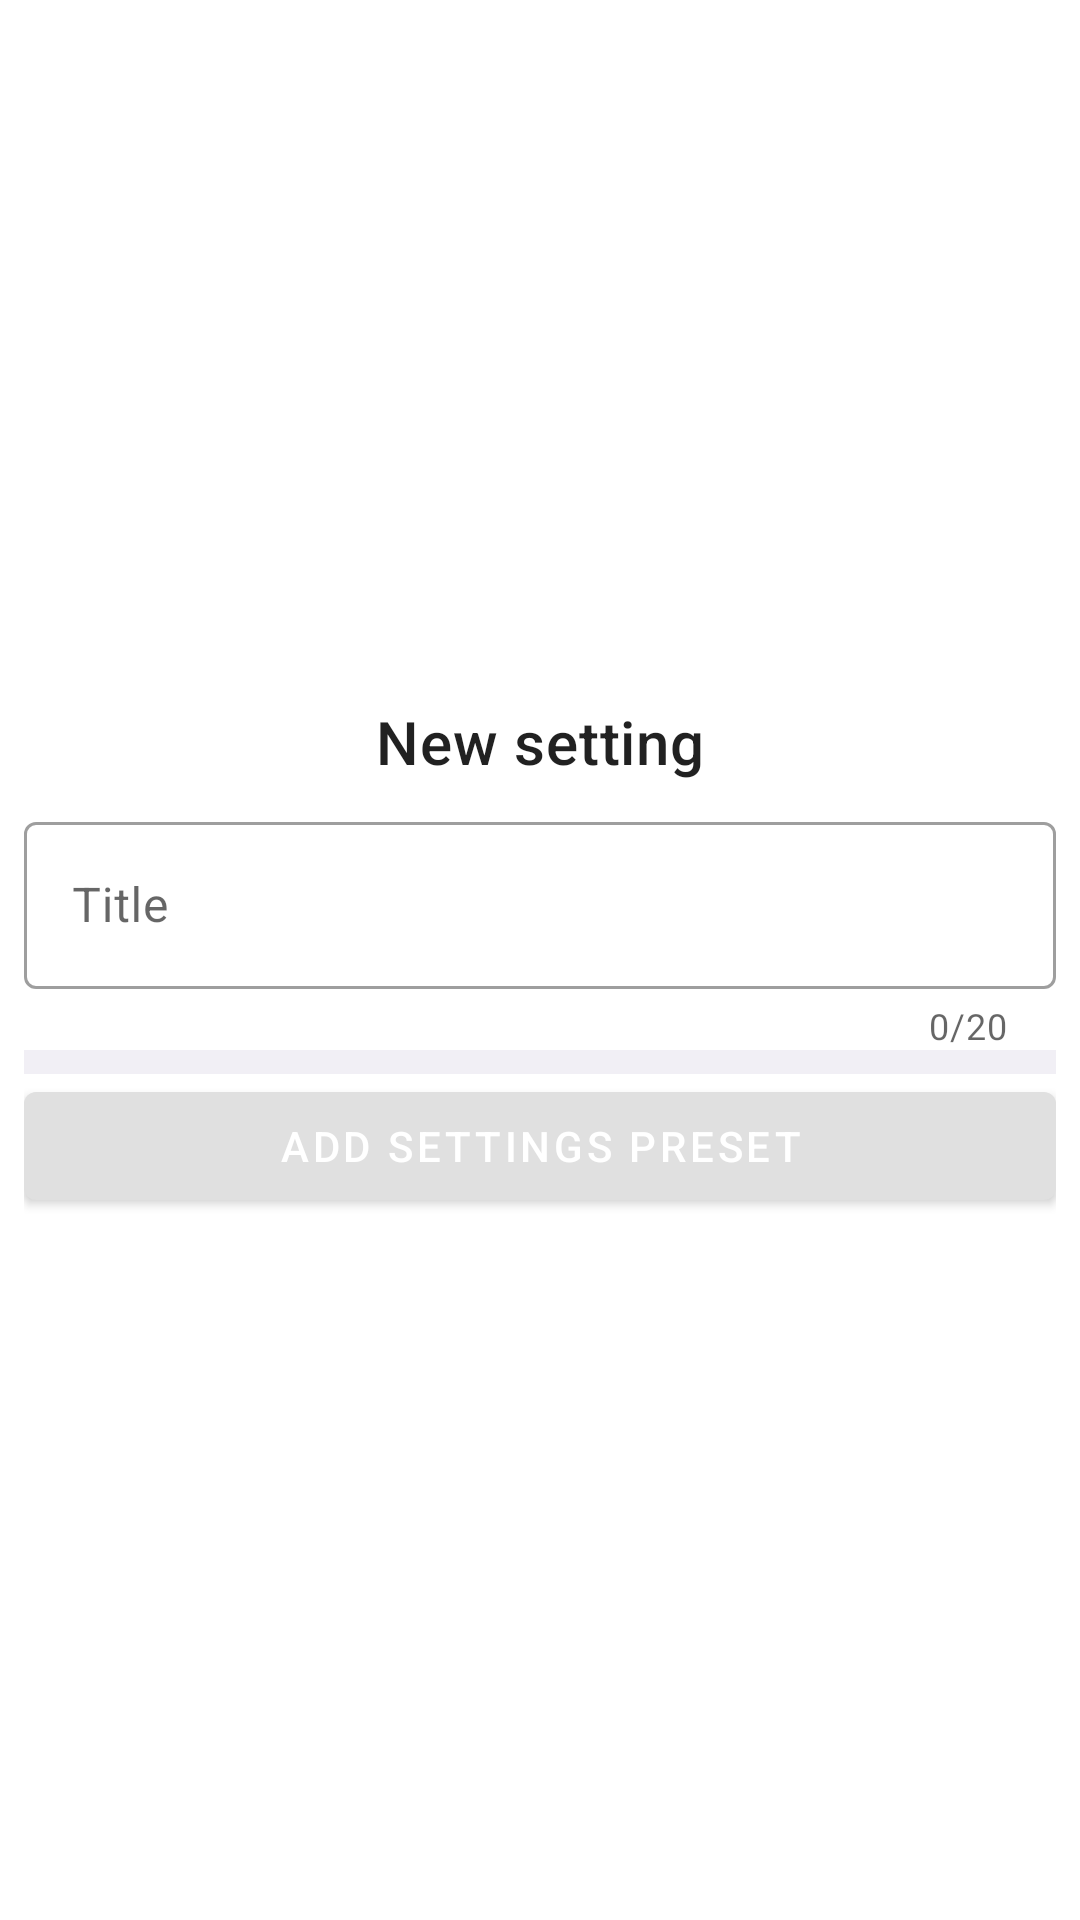

Android layout source for this screen:
<!-- AndroidManifest.xml: application theme AppTheme -->
<!-- res/layout/dialog_settings.xml -->
<?xml version="1.0" encoding="utf-8"?>
<LinearLayout xmlns:android="http://schemas.android.com/apk/res/android"
              xmlns:app="http://schemas.android.com/apk/res-auto"
              android:orientation="vertical"
              android:layout_width="match_parent"
              android:layout_height="wrap_content"
              android:theme="@style/AppTheme"
              android:padding="8dp"
              android:gravity="center">

    <TextView
            android:textAppearance="@style/TextAppearance.MaterialComponents.Headline6"
            android:layout_width="match_parent"
            android:textAlignment="center"
            android:labelFor="@id/input_title"
            android:layout_marginBottom="8dp"
            android:layout_height="wrap_content"
            android:text="New setting"/>

    <com.google.android.material.textfield.TextInputLayout
            android:id="@+id/input_layout"
            style="@style/Widget.MaterialComponents.TextInputLayout.OutlinedBox"
            android:layout_width="match_parent"
            android:layout_height="wrap_content"
            app:counterEnabled="true"
            app:counterMaxLength="20"
            android:hint="Title">
        <com.google.android.material.textfield.TextInputEditText
                android:id="@+id/input_title"
                android:layout_width="match_parent"
                android:layout_height="wrap_content"
                android:inputType="textPersonName"
                android:singleLine="true"
                android:maxLines="1"/>
    </com.google.android.material.textfield.TextInputLayout>

    <LinearLayout
            android:id="@+id/settings_container"
            android:layout_width="match_parent"
            android:layout_height="wrap_content"
            android:background="@color/light_gray"
            android:paddingTop="4dp"
            android:paddingBottom="4dp"
            android:orientation="vertical">

    </LinearLayout>

    <com.google.android.material.button.MaterialButton
            android:id="@+id/btn_new"
            android:layout_width="match_parent"
            android:layout_height="wrap_content"
            android:text="Add settings preset"/>

</LinearLayout>
<!-- resources referenced by this layout -->
<resources>
  <color name="light_gray">#F1EFF5</color>
  <style name="AppTheme" parent="Theme.MaterialComponents.Light.NoActionBar">
          
          <item name="colorPrimary">@color/colorPrimary</item>
          <item name="colorPrimaryDark">@color/colorPrimaryDark</item>
          <item name="colorAccent">@color/colorAccent</item>
      </style>
  <color name="colorPrimary">#e0e0e0</color>
  <color name="colorPrimaryDark">#bdbdbd</color>
  <color name="colorAccent">#000000</color>
</resources>
